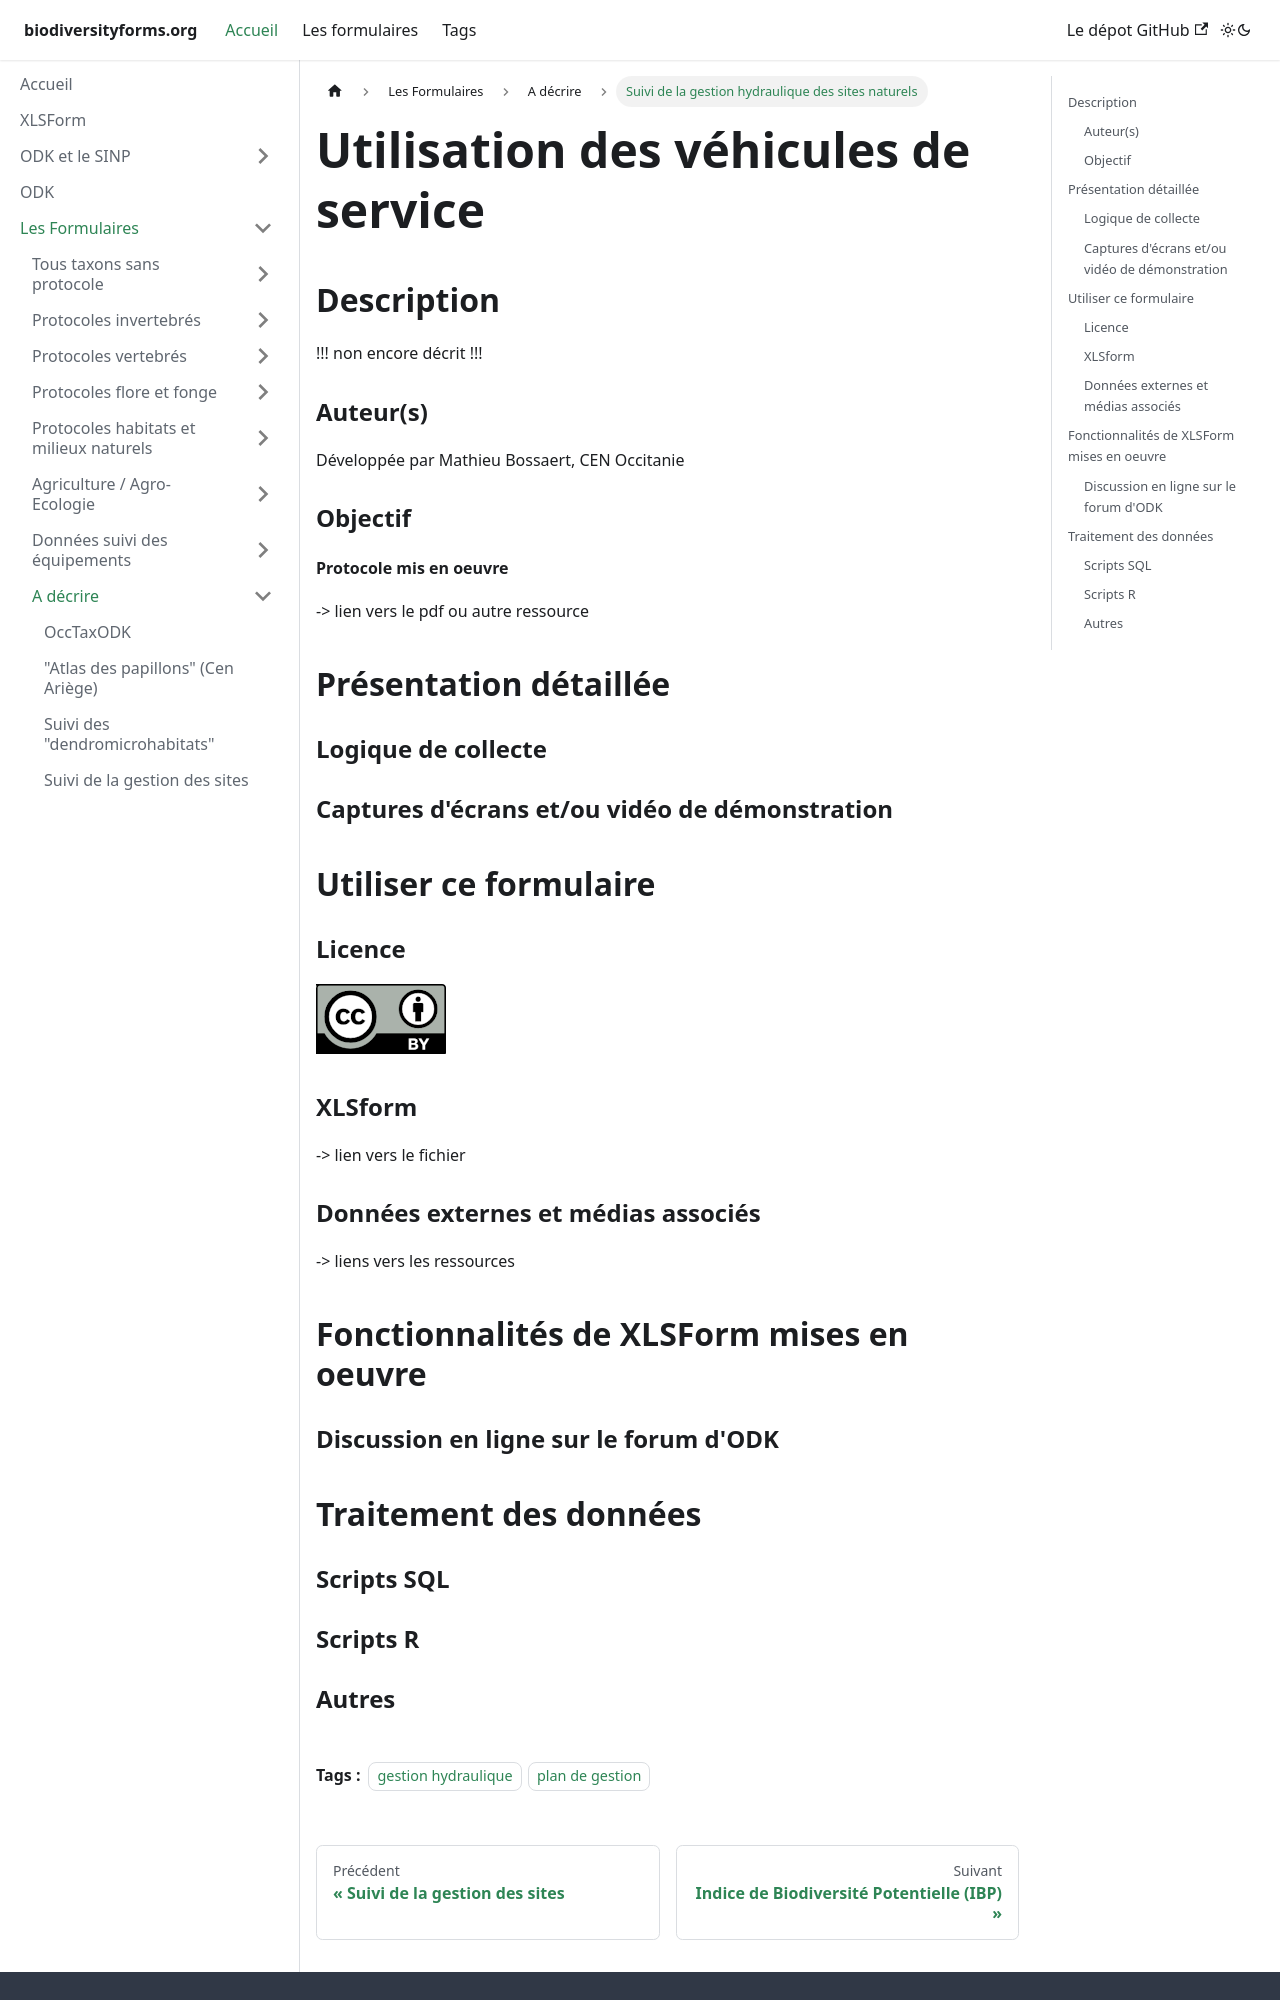

repository: Projet-ODK-SINP/website · page: docs/ODK-CEN/A décrire/gestion_hydro_des_sites.html · generator: docusaurus

---
title: Suivi de la gestion hydraulique des sites naturels
tags:
  - gestion hydraulique
  - plan de gestion
---
# Utilisation des véhicules de service

## Description
!!! non encore décrit !!!
### Auteur(s)
Développée par Mathieu Bossaert, CEN Occitanie
### Objectif
#### Protocole mis en oeuvre
-> lien vers le pdf ou autre ressource

## Présentation détaillée
### Logique de collecte
### Captures d'écrans et/ou vidéo de démonstration

## Utiliser ce formulaire
### Licence
[![CC-BY](../fichiers/by.png)](https://creativecommons.org/licenses/by/2.0/fr/)
### XLSform
-> lien vers le fichier
### Données externes et médias associés
-> liens vers les ressources

## Fonctionnalités de XLSForm mises en oeuvre
